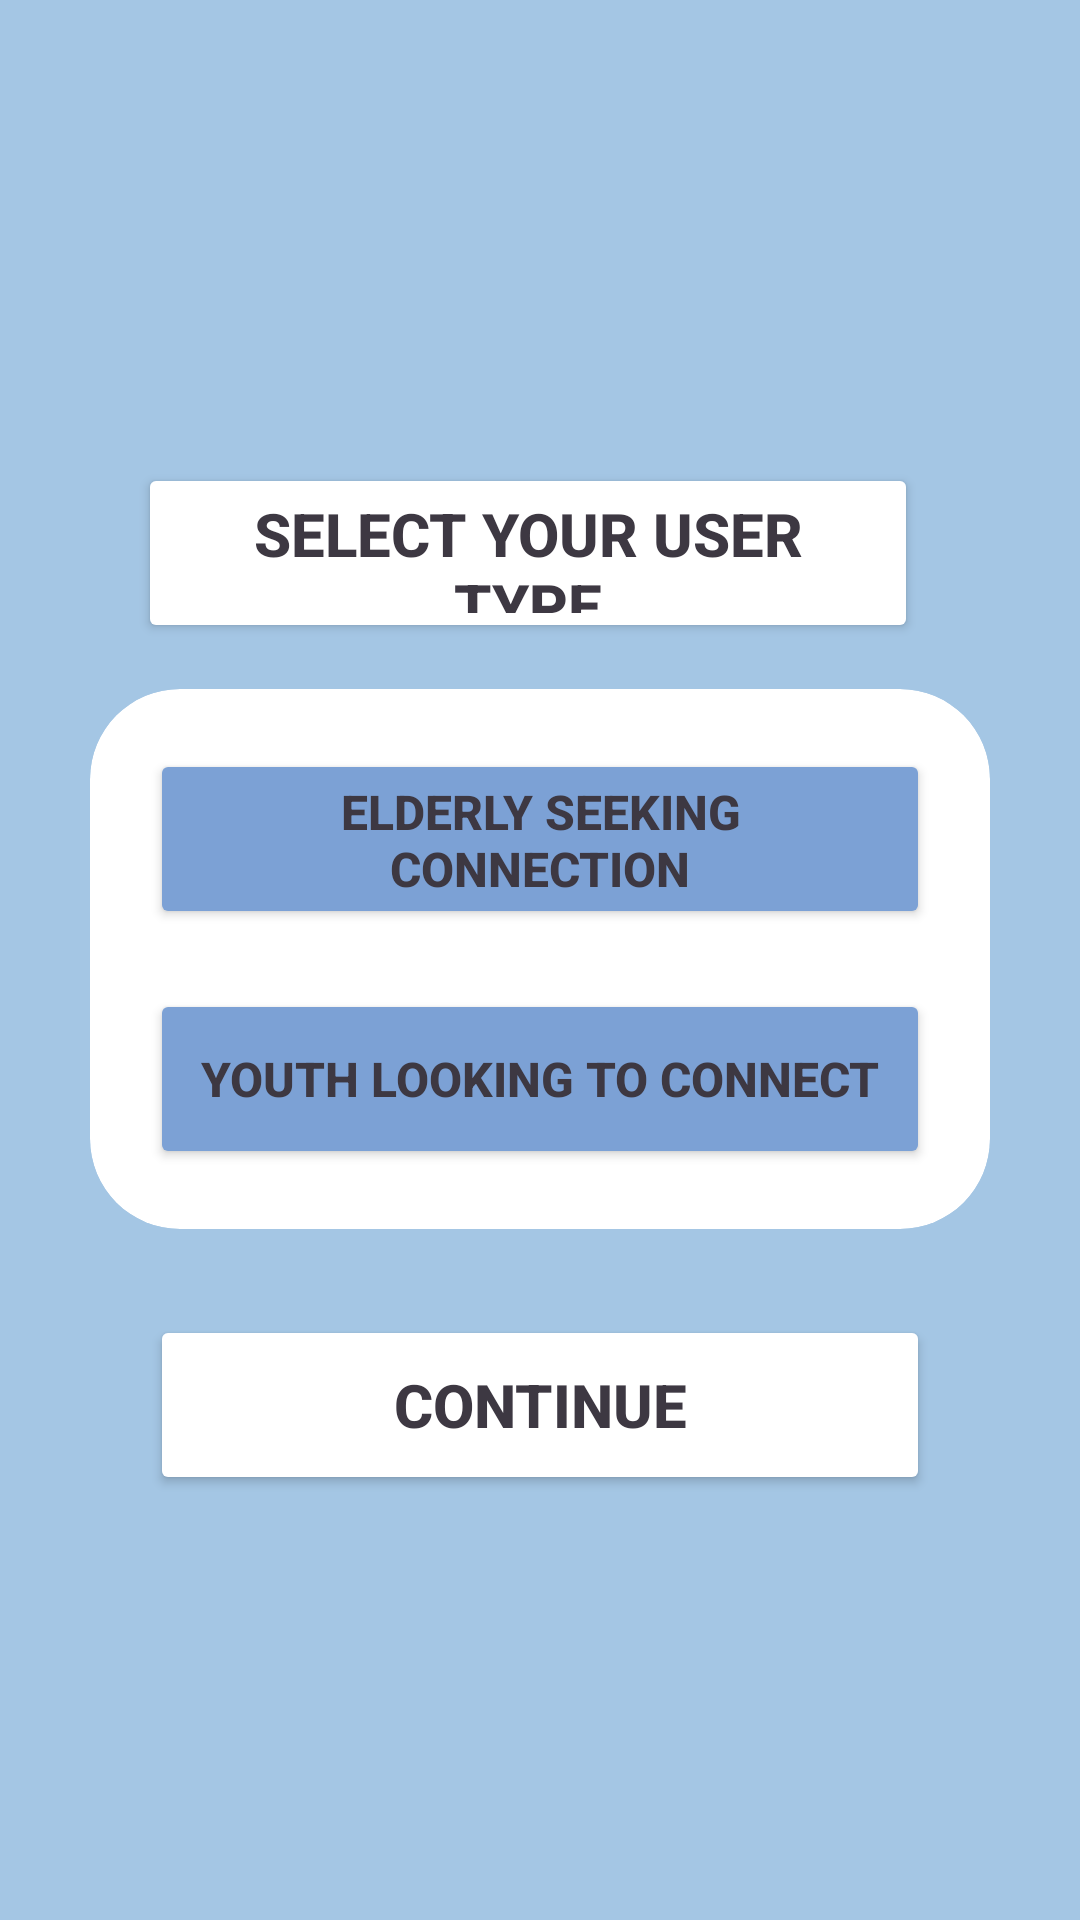

Write the Android layout XML for this screen, with the resource values it uses.
<!-- AndroidManifest.xml: application theme Theme.BridgeTheGap -->
<!-- res/layout/activity_selectusertype.xml -->
<?xml version="1.0" encoding="utf-8"?>
<androidx.constraintlayout.widget.ConstraintLayout
    xmlns:android="http://schemas.android.com/apk/res/android"
    xmlns:app="http://schemas.android.com/apk/res-auto"
    xmlns:tools="http://schemas.android.com/tools"
    android:id="@+id/selectusertypeactivity"
    android:layout_width="match_parent"
    android:layout_height="match_parent"
    android:background="@color/bluepale"
    tools:context=".selectusertype">

    <androidx.cardview.widget.CardView
        android:id="@+id/view1"
        android:layout_width="300dp"
        android:layout_height="180dp"
        android:layout_margin="16dp"
        app:cardBackgroundColor="@color/white"
        app:cardCornerRadius="30dp"
        app:cardElevation="0dp"
        app:layout_constraintBottom_toBottomOf="parent"
        app:layout_constraintEnd_toEndOf="parent"
        app:layout_constraintHorizontal_bias="0.495"
        app:layout_constraintStart_toStartOf="parent"
        app:layout_constraintTop_toTopOf="parent"
        app:layout_constraintVertical_bias="0.499">

        <androidx.constraintlayout.widget.ConstraintLayout
            android:layout_width="match_parent"
            android:layout_height="wrap_content">

            <Button
                android:id="@+id/buttonelder"
                android:layout_width="260dp"
                android:layout_height="60dp"
                android:layout_marginTop="20dp"
                android:text="@string/select1"
                android:backgroundTint="@color/buttoncolor"
                android:textColor="#3D3842"
                android:textSize="16sp"
                android:textStyle="bold"
                app:layout_constraintEnd_toEndOf="parent"
                app:layout_constraintStart_toStartOf="parent"
                app:layout_constraintTop_toTopOf="parent" />

            <Button
                android:id="@+id/buttonyouth"
                android:layout_width="260dp"
                android:layout_height="60dp"
                android:layout_marginTop="20dp"
                android:backgroundTint="@color/buttoncolor"
                android:text="@string/select2"
                android:textColor="#3D3842"
                android:textSize="16sp"
                android:textStyle="bold"
                app:layout_constraintBottom_toBottomOf="parent"
                app:layout_constraintEnd_toEndOf="parent"
                app:layout_constraintStart_toStartOf="parent"
                app:layout_constraintTop_toBottomOf="@+id/buttonelder" />
        </androidx.constraintlayout.widget.ConstraintLayout>
    </androidx.cardview.widget.CardView>

    <Button
        android:id="@+id/button3"
        android:layout_width="260dp"
        android:layout_height="60dp"
        android:text="@string/selectuser"
        android:backgroundTint="@color/white"
        android:textColor="#3D3842"
        android:textSize="20sp"
        android:textStyle="bold"
        app:layout_constraintBottom_toBottomOf="parent"
        app:layout_constraintEnd_toEndOf="parent"
        app:layout_constraintHorizontal_bias="0.459"
        app:layout_constraintStart_toStartOf="parent"
        app:layout_constraintTop_toTopOf="parent"
        app:layout_constraintVertical_bias="0.266" />

    <Button
        android:id="@+id/buttoncont"
        android:layout_width="260dp"
        android:layout_height="60dp"
        android:text="@string/cont"
        android:backgroundTint="@color/white"
        android:textColor="#3D3842"
        android:textSize="20sp"
        android:textStyle="bold"
        app:layout_constraintBottom_toBottomOf="parent"
        app:layout_constraintEnd_toEndOf="parent"
        app:layout_constraintStart_toStartOf="parent"
        app:layout_constraintTop_toTopOf="parent"
        app:layout_constraintVertical_bias="0.756" />
</androidx.constraintlayout.widget.ConstraintLayout>
<!-- resources referenced by this layout -->
<resources>
  <color name="bluepale">#A4C6E4</color>
  <color name="buttoncolor">#7CA1D5</color>
  <color name="white">#FFFFFFFF</color>
  <string name="cont">Continue</string>
  <string name="select1">Elderly seeking connection</string>
  <string name="select2">Youth looking to connect</string>
  <string name="selectuser">Select your user type</string>
  <style name="Theme.BridgeTheGap" parent="Base.Theme.BridgeTheGap" />
  <style name="Base.Theme.BridgeTheGap" parent="Theme.Material3.DayNight.NoActionBar">
          
          
      </style>
</resources>
